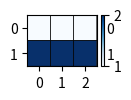

This figure's Python source: (Note: this script raises an exception after producing the figure.)
"""
This file visualize a matrix in an elegant way
"""
import itertools
import numpy as np
import matplotlib.pyplot as plt
import matplotlib.colors as colors
def plot_mat(mat, xticklabels = None, yticklabels = None, pic_fname = None, size=(-1,-1), if_show_values = True,
             colorbar = True, grid = 'k', xlabel = None, ylabel = None, title = None, vmin=None, vmax=None):
    if size == (-1, -1):
        size = (mat.shape[1] / 3, mat.shape[0] / 3)

    fig = plt.figure(figsize=size)
    ax = fig.add_subplot(1,1,1)

    # im = ax.imshow(mat, cmap=plt.cm.Blues)
    im = ax.pcolor(mat, cmap=plt.cm.Blues, linestyle='-', linewidth=0.5, edgecolor=grid, vmin=vmin, vmax=vmax)
    
    if colorbar:
        plt.colorbar(im,fraction=0.046, pad=0.06)
    # tick_marks = np.arange(len(classes))
    # Ticks
    lda_num_topics = mat.shape[0]
    nmf_num_topics = mat.shape[1]
    yticks = np.arange(lda_num_topics)
    xticks = np.arange(nmf_num_topics)
    ax.set_xticks(xticks + 0.5)
    ax.set_yticks(yticks + 0.5)
    if xticklabels is None:
        xticklabels = [str(i) for i in xticks]
    if yticklabels is None:
        yticklabels = [str(i) for i in yticks]
    ax.set_xticklabels(xticklabels)
    ax.set_yticklabels(yticklabels)

    # Minor ticks
    # ax.set_xticks(xticks, minor=True);
    # ax.set_yticks(yticks, minor=True);
    # ax.set_xticklabels([], minor=True)
    # ax.set_yticklabels([], minor=True)

    # ax.grid(which='minor', color='k', linestyle='-', linewidth=0.5)

    # tick labels on all four sides
    ax.tick_params(labelright = True, labeltop = False)

    if ylabel:
        plt.ylabel(ylabel, fontsize=15)
    if xlabel:
        plt.xlabel(xlabel, fontsize=15)
    if title:
        plt.title(title, fontsize=15)

    # im = ax.imshow(mat, interpolation='nearest', cmap=plt.cm.Blues)
    ax.invert_yaxis()

    # thresh = mat.max() / 2

    def show_values(pc, fmt="%.3f", **kw):
        pc.update_scalarmappable()
        ax = pc.axes
        for p, color, value in itertools.zip_longest(pc.get_paths(), pc.get_facecolors(), pc.get_array()):
            x, y = p.vertices[:-2, :].mean(0)
            if np.all(color[:3] > 0.5):
                color = (0.0, 0.0, 0.0)
            else:
                color = (1.0, 1.0, 1.0)
            ax.text(x, y, fmt % value, ha="center", va="center", color=color, **kw, fontsize=10)

    if if_show_values:
        show_values(im)
    # for i, j in itertools.product(range(mat.shape[0]), range(mat.shape[1])):
    #     ax.text(j, i, "{:.2f}".format(mat[i, j]), fontsize = 4,
    #              horizontalalignment="center",
    #              color="white" if mat[i, j] > thresh else "black")

    plt.tight_layout()
    if pic_fname:
        plt.savefig(pic_fname, dpi=300, transparent=True)
    plt.show()
    plt.close()

if __name__ == "__main__":
    plot_mat(np.array([[1, 1, 1], [2, 2, 2]]))